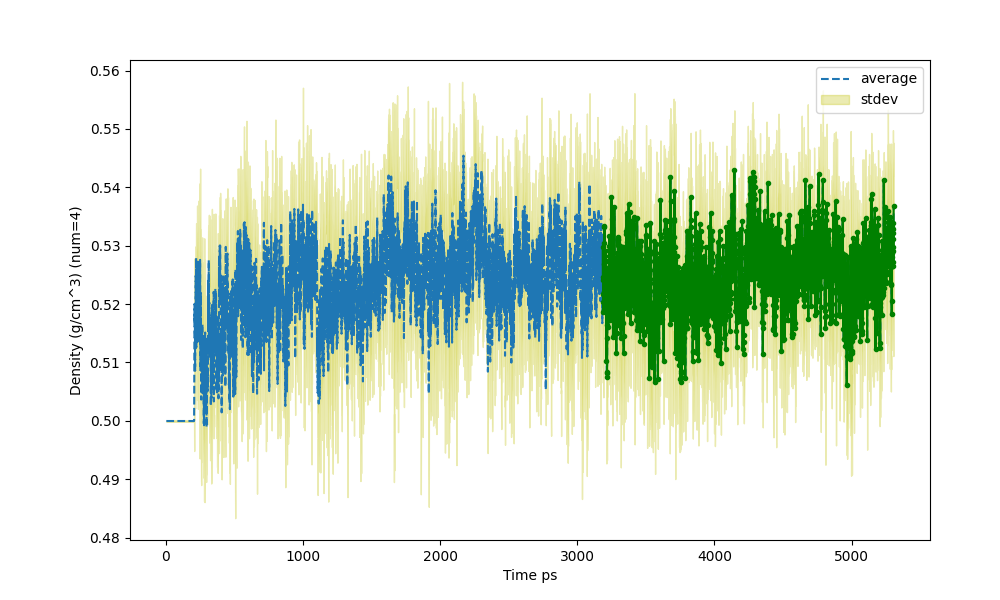

Values plotted in this chart, from the file beside it:
Time ps (3182), Density (g/cm^3) (num=4), std (num=4)
4, 0.5, 0.0001299
5, 0.5, 0.0001299
5.767, 0.5, 0.0001299
6, 0.5, 0.0001299
7, 0.5, 0.0001299
8, 0.5, 0.0001299
9, 0.5, 0.0001299
10, 0.5, 0.0001299
11, 0.5, 0.0001299
12, 0.5, 0.0001299
13, 0.5, 0.0001299
14, 0.5, 0.0001299
15, 0.5, 0.0001299
16, 0.5, 0.0001299
17, 0.5, 0.0001299
18, 0.5, 0.0001299
19, 0.5, 0.0001299
20, 0.5, 0.0001299
21, 0.5, 0.0001299
22, 0.5, 0.0001299
23, 0.5, 0.0001299
24, 0.5, 0.0001299
25, 0.5, 0.0001299
26, 0.5, 0.0001299
27, 0.5, 0.0001299
28, 0.5, 0.0001299
29, 0.5, 0.0001299
30, 0.5, 0.0001299
31, 0.5, 0.0001299
32, 0.5, 0.0001299
33, 0.5, 0.0001299
34, 0.5, 0.0001299
35, 0.5, 0.0001299
36, 0.5, 0.0001299
37, 0.5, 0.0001299
38, 0.5, 0.0001299
39, 0.5, 0.0001299
40, 0.5, 0.0001299
41, 0.5, 0.0001299
42, 0.5, 0.0001299
43, 0.5, 0.0001299
44, 0.5, 0.0001299
45, 0.5, 0.0001299
46, 0.5, 0.0001299
47, 0.5, 0.0001299
48, 0.5, 0.0001299
49, 0.5, 0.0001299
50, 0.5, 0.0001299
51, 0.5, 0.0001299
52, 0.5, 0.0001299
53, 0.5, 0.0001299
54, 0.5, 0.0001299
55, 0.5, 0.0001299
56, 0.5, 0.0001299
57, 0.5, 0.0001299
58, 0.5, 0.0001299
59, 0.5, 0.0001299
60, 0.5, 0.0001299
61, 0.5, 0.0001299
62, 0.5, 0.0001299
... 5,244 more rows
